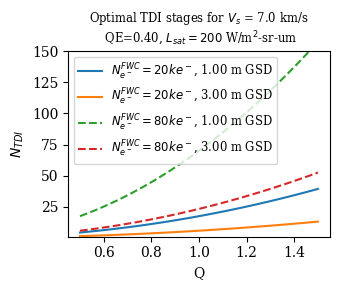

Recreate this plot in Python. (Note: this script raises an exception after producing the figure.)
#!/usr/bin/env python2
# -*- coding: utf-8 -*-
"""
Created on Thu Mar  9 15:28:10 2017

[redacted]
"""
import numpy as np
import matplotlib.pyplot as plt
import matplotlib.patches as patches
from matplotlib import rc

rc('figure', figsize=(3.5,3))
rc('legend', fontsize='x-small')
rc('font', family='serif')

k_pe = 2e5
QE = 0.4
Q = 1.
alpha = 0.2
L_sat = 200.      # W/m^2-sr-um
lambda_c = 600e-9
delta_lambda = 0.5    # um
Vs = 7e3
Ne_well = 20000
KAI_FPS = 4
KAI_H = 6400 / 4.

def mtf_tdi_smear(phi, N, S, rho):
    return np.sinc(np.pi * rho * (1. / phi + S / N / phi)) * \
        np.sinc(np.pi * S * rho)

def tdi_equiv_linear_smear(phi, N, S, rho):
    return S + 1./phi + S / N / phi
    
def N_TDI(Q, Vs, GSD, Ne_FWC):
    LR = Vs / GSD
    return Ne_FWC * Q**2 * LR / k_pe / L_sat / delta_lambda / QE

GSD = [1., 3.]
Q = np.linspace(0.5, 1.5)
N = np.zeros((len(Q), len(GSD)))

for i, g in enumerate(GSD):
    N[:,i] = N_TDI(Q, Vs, g, Ne_well)

f = plt.figure()
f.set_tight_layout(True)
plt.plot(Q, N, linewidth=1.5)
legend = ['$N_{e^-}^{FWC}=%dke^-$, %.2f m GSD' % (Ne_well*1e-3, g) for g in GSD]

for i, g in enumerate(GSD):
    N[:,i] = N_TDI(Q, Vs, g, Ne_well*4)

plt.plot(Q, N, linewidth=1.5, linestyle='--')
legend += ['$N_{e^-}^{FWC}=%dke^-$, %.2f m GSD' % (Ne_well*4e-3, g) for g in GSD]
plt.legend(legend, fontsize='small')

plt.xlabel('Q')
plt.ylabel('$N_{TDI}$')
plt.ylim(1, 150)
plt.title('Optimal TDI stages for $V_s$ = %.1f km/s\n QE=%.2f, $L_{sat}=%d$ W/m$^2$-sr-um' %\
          (Vs/1e3, QE, L_sat), fontsize='small')
f.savefig('figures/N_tdi.pgf')

def LR_req(GSD, OS):
    return Vs * OS / GSD

GSD = np.linspace(0.5, 3.0)
OS = [1, 4, 8]

LR = np.zeros([len(GSD), len(OS)])

for i, o in enumerate(OS):
    LR[:, i] = Vs / GSD * o

f = plt.figure()
f.set_tight_layout(True)
plt.plot(GSD, LR/1e3, linewidth=1.5)
#plt.hlines(KAI_FPS*KAI_H/1e3, min(GSD), max(GSD), linestyle='--', color='r', linewidth=1.5)
plt.legend(['%dx, $N_{e-}^{FWC}$ = %d ke-' % (o, o*Ne_well/1e3) for o in OS],# + ['KAI-29050 @ 4 FPS'], 
            fontsize='small')
plt.xlabel('GSD(m)')
plt.ylabel('Linerate (klines / sec)')
plt.title('Linerate required for equivalent well depth', fontsize='small')
f.savefig('figures/LR_req.pgf')

plt.show()
